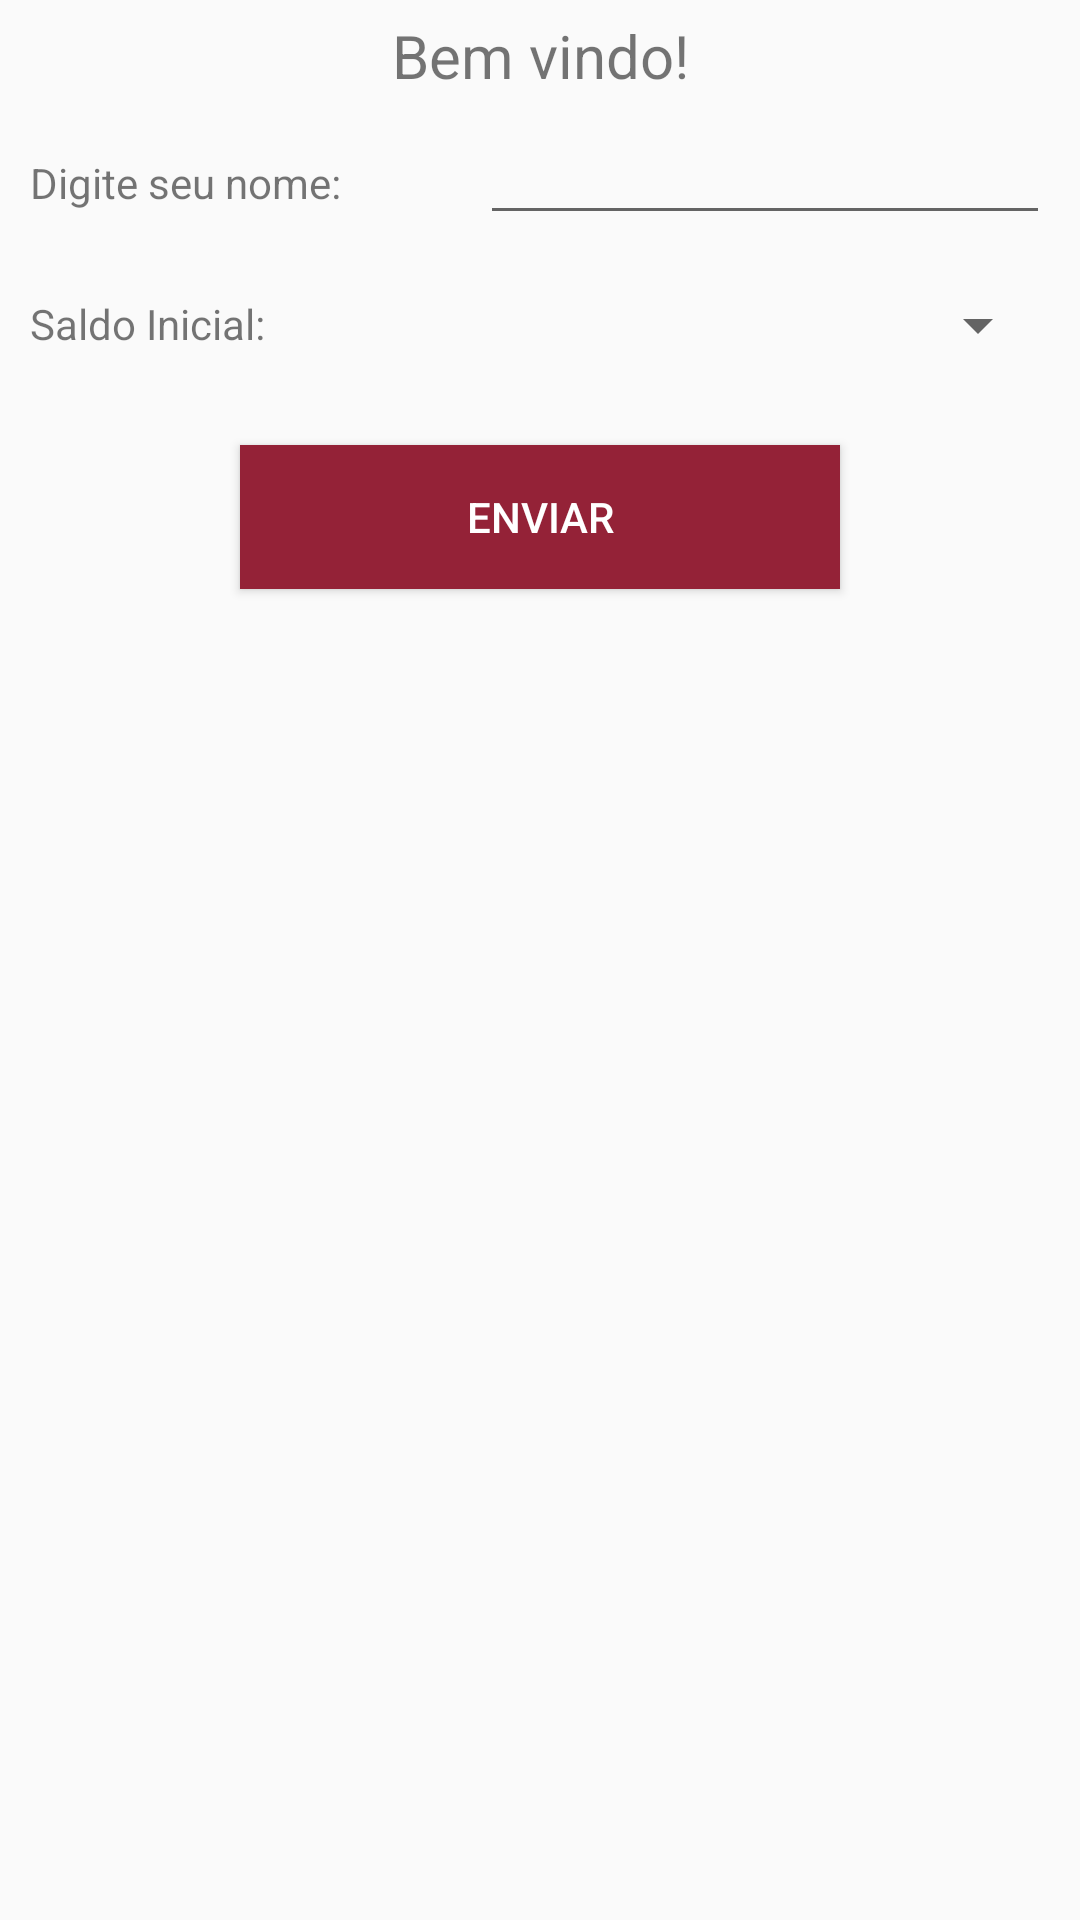

The Android layout XML behind this screen, and the referenced resources:
<!-- AndroidManifest.xml: application theme Theme.MyTheme -->
<!-- res/layout/tela_primeira_execucao.xml -->
<?xml version="1.0" encoding="utf-8"?>
<LinearLayout xmlns:android="http://schemas.android.com/apk/res/android"
    android:orientation="vertical" android:layout_width="match_parent"
    android:layout_height="match_parent">

    <TextView
        android:layout_width="match_parent"
        android:layout_height="wrap_content"
        android:text="@string/bem_vindo"
        android:gravity="center"
        android:textSize="20dp"
        android:layout_margin="5dp"/>
    <LinearLayout
        android:layout_width="match_parent"
        android:layout_height="wrap_content"
        android:orientation="horizontal">

        <TextView
            android:layout_width="150dp"
            android:layout_height="wrap_content"
            android:text="@string/digite_nome"
            android:layout_marginLeft="10dp"/>
        <EditText
            android:layout_width="match_parent"
            android:layout_height="wrap_content"
            android:id="@+id/etNome"
            android:layout_marginRight="10dp"/>
    </LinearLayout>

    <LinearLayout
        android:layout_width="match_parent"
        android:layout_height="wrap_content"
        android:orientation="horizontal">

        <TextView
            android:layout_width="150dp"
            android:layout_height="wrap_content"
            android:text="@string/saldo_inicial"
            android:layout_marginLeft="10dp"
            android:layout_marginTop="20dp"/>
        <Spinner
            android:layout_width="match_parent"
            android:layout_marginRight="10dp"
            android:layout_height="60dp"
            android:id="@+id/tela_add_spValores"
            android:layout_gravity="center">
        </Spinner>
    </LinearLayout>

    <Button
        android:layout_width="200dp"
        android:layout_height="wrap_content"
        android:text="@string/bt_enviar"
        android:layout_gravity="center"
        android:layout_margin="10dp"
        android:background="@color/ufopcolor"
        android:textColor="@android:color/white"
        android:id="@+id/btEnvia"/>


</LinearLayout>
<!-- resources referenced by this layout -->
<resources>
  <color name="ufopcolor">#942237</color>
  <string name="bem_vindo">Bem vindo!</string>
  <string name="bt_enviar">ENVIAR</string>
  <string name="digite_nome">Digite seu nome:</string>
  <string name="saldo_inicial">Saldo Inicial:</string>
  <style name="Theme.MyTheme" parent="Theme.AppCompat.Light.DarkActionBar">
  
          
          <item name="colorPrimary">@color/ufopcolor</item>
      <item name="colorPrimaryDark">@color/ufopcolor</item>
  
      
      </style>
</resources>
